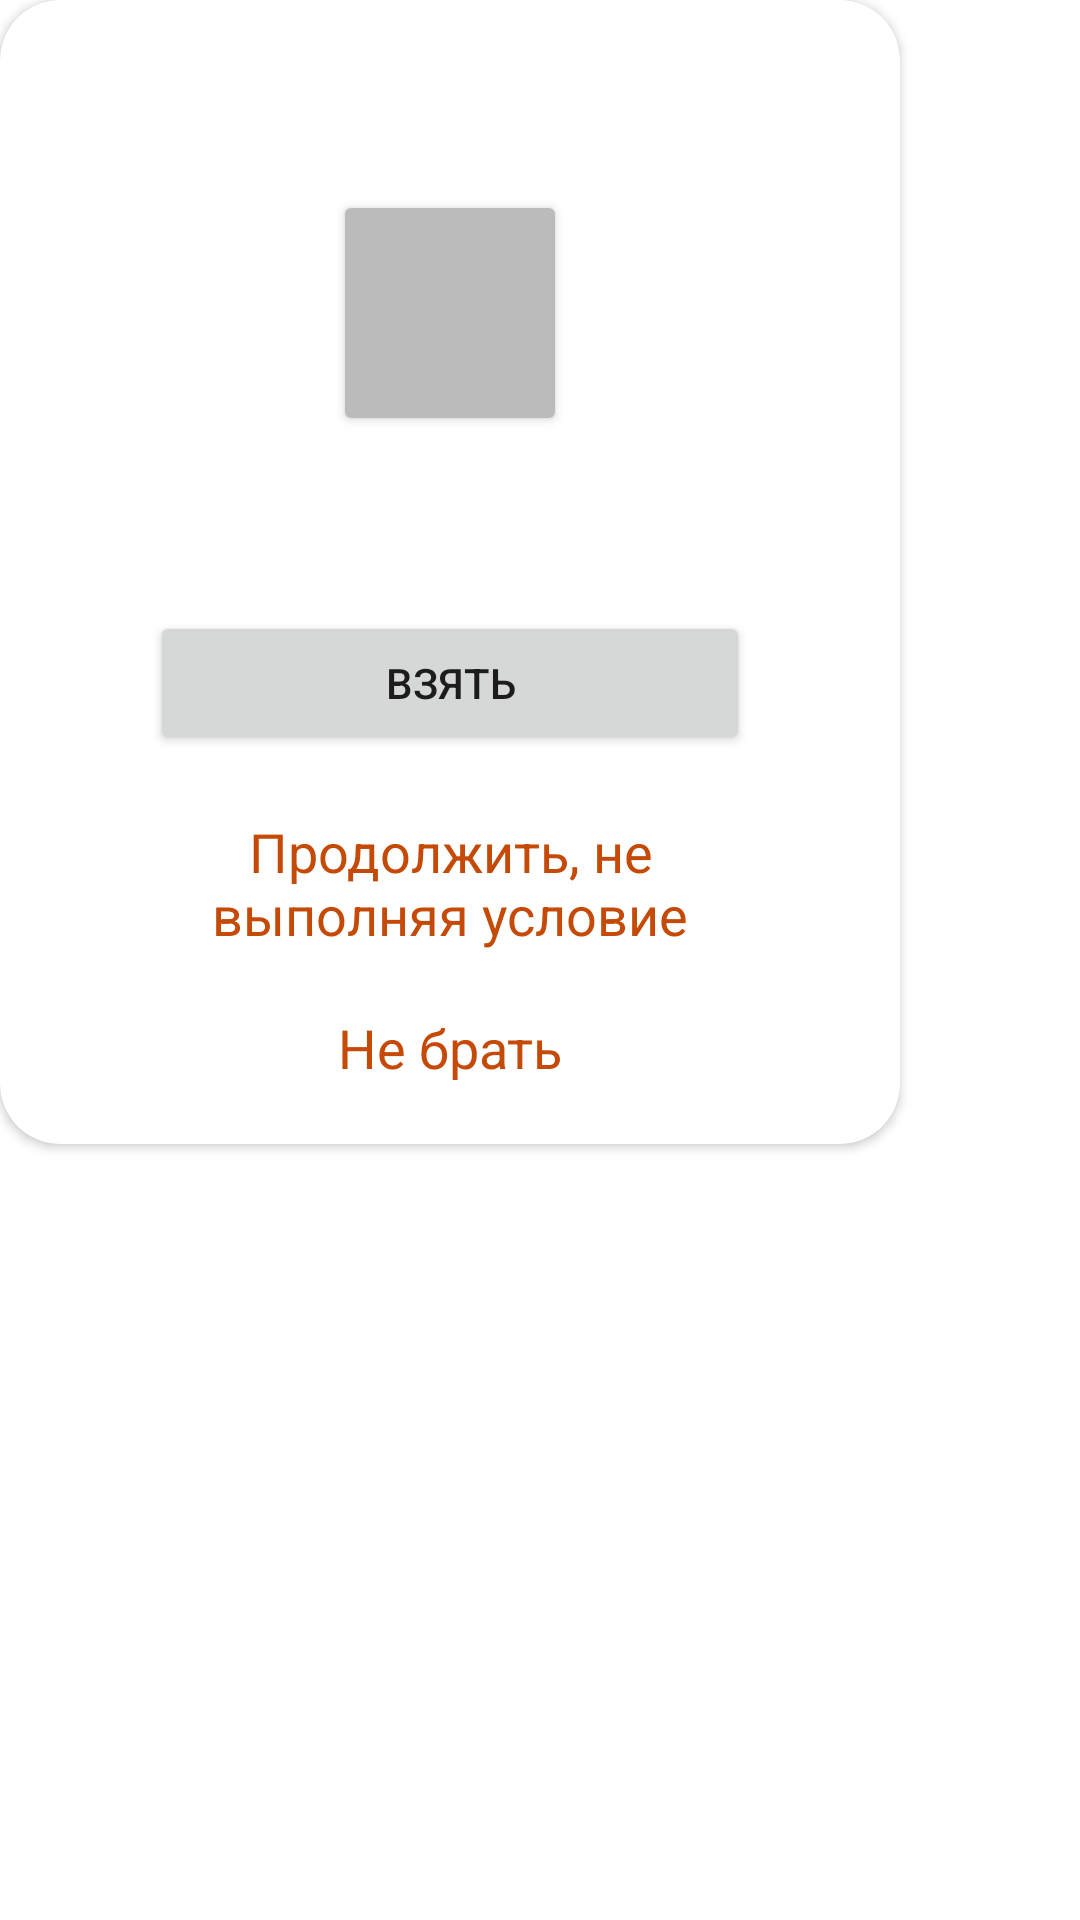

The Android layout XML behind this screen, and the referenced resources:
<!-- AndroidManifest.xml: application theme Theme.ReadingQuestsFun -->
<!-- res/layout/fragment_loot_dialog.xml -->
<?xml version="1.0" encoding="utf-8"?>
<LinearLayout xmlns:android="http://schemas.android.com/apk/res/android"
    xmlns:tools="http://schemas.android.com/tools"
    android:layout_width="match_parent"
    android:layout_height="match_parent"
    xmlns:app="http://schemas.android.com/apk/res-auto"
    tools:context=".ui.reader.LootDialogFragment">

    <androidx.cardview.widget.CardView
        android:layout_width="300dp"
        android:layout_height="wrap_content"
        app:cardCornerRadius="20dp">

        <androidx.constraintlayout.widget.ConstraintLayout
            android:layout_width="match_parent"
            android:layout_height="wrap_content">

            <TextView
                android:id="@+id/tv_item_name"
                android:layout_width="match_parent"
                android:layout_height="wrap_content"
                app:layout_constraintTop_toTopOf="parent"
                app:layout_constraintStart_toStartOf="parent"
                app:layout_constraintEnd_toEndOf="parent"
                android:layout_marginTop="20dp"
                android:layout_marginHorizontal="20dp"
                tools:text="Предмет"
                android:textAlignment="center"
                android:textSize="22sp"
                android:textStyle="bold"/>

            <androidx.cardview.widget.CardView
                android:id="@+id/cv_item_img"
                android:layout_width="70dp"
                android:layout_height="70dp"
                app:layout_constraintTop_toBottomOf="@id/tv_item_name"
                app:layout_constraintStart_toStartOf="parent"
                app:layout_constraintEnd_toEndOf="parent"
                android:layout_marginTop="20dp">

            <ImageView
                android:id="@+id/iv_item_img"
                android:layout_width="match_parent"
                android:layout_height="match_parent"
                android:background="@color/dark_grey"
                android:src="@drawable/baseline_question_mark_24"/>

            </androidx.cardview.widget.CardView>

            <TextView
                android:id="@+id/tv_item_description"
                android:layout_width="match_parent"
                android:layout_height="wrap_content"
                app:layout_constraintTop_toBottomOf="@id/cv_item_img"
                app:layout_constraintStart_toStartOf="parent"
                app:layout_constraintEnd_toEndOf="parent"
                android:layout_marginTop="20dp"
                android:layout_marginHorizontal="20dp"
                tools:text="Описание небольшого  предмета который ты можешь получить в игре"
                android:textAlignment="center"
                android:textSize="18sp"
                android:textStyle="bold"/>

            <Button
                android:id="@+id/btn_accept"
                android:layout_width="200dp"
                android:layout_height="wrap_content"
                app:layout_constraintTop_toBottomOf="@id/tv_item_description"
                app:layout_constraintStart_toStartOf="parent"
                app:layout_constraintEnd_toEndOf="parent"
                app:layout_constraintBottom_toTopOf="@id/btn_ignore"
                android:layout_marginTop="@dimen/margin_login_screen"
                android:layout_marginBottom="20dp"
                android:text="Взять"/>

            <TextView
                android:id="@+id/btn_ignore"
                android:layout_width="200dp"
                android:layout_height="wrap_content"
                app:layout_constraintTop_toBottomOf="@id/btn_accept"
                app:layout_constraintStart_toStartOf="parent"
                app:layout_constraintEnd_toEndOf="parent"
                app:layout_constraintBottom_toTopOf="@id/btn_dismiss"
                android:text="Продолжить, не выполняя условие"
                android:textSize="18sp"
                android:textColor="@color/accent_1"
                android:layout_marginBottom="20dp"
                android:gravity="center"
                android:clickable="true"/>

            <TextView
                android:id="@+id/btn_dismiss"
                android:layout_width="200dp"
                android:layout_height="wrap_content"
                app:layout_constraintTop_toBottomOf="@id/btn_ignore"
                app:layout_constraintStart_toStartOf="parent"
                app:layout_constraintEnd_toEndOf="parent"
                app:layout_constraintBottom_toBottomOf="parent"
                android:text="Не брать"
                android:textSize="18sp"
                android:textColor="@color/accent_1"
                android:layout_marginBottom="20dp"
                android:gravity="center"
                android:clickable="true"/>

        </androidx.constraintlayout.widget.ConstraintLayout>

    </androidx.cardview.widget.CardView>

</LinearLayout>
<!-- resources referenced by this layout -->
<resources>
  <color name="accent_1">#C54A07</color>
  <color name="dark_grey">#bbbbbb</color>
  <dimen name="margin_login_screen">20dp</dimen>
  <style name="Theme.ReadingQuestsFun" parent="Theme.MaterialComponents.DayNight.NoActionBar">
          
          <item name="colorPrimary">@color/primary_1</item>
          <item name="colorPrimaryVariant">@color/purple_700</item>
          <item name="colorOnPrimary">@color/white</item>
          
          <item name="colorSecondary">@color/teal_200</item>
          <item name="colorSecondaryVariant">@color/teal_700</item>
          <item name="colorOnSecondary">@color/black</item>
          
          <item name="android:statusBarColor">@color/primary_1</item>
          
      </style>
  <color name="primary_1">#e17f49</color>
  <color name="purple_700">#FF3700B3</color>
  <color name="white">#efefef</color>
  <color name="teal_200">#FF03DAC5</color>
  <color name="teal_700">#FF018786</color>
  <color name="black">#FF000000</color>
</resources>
